The GitHub repository ydtrxh/ENSAM-Smart-Navigation contains a labelled image folder "data" with 15 categories: student administration office, amphithéâtre, GMS practical work workshop, bibliothèque, forum center, centre de langue, centre de recherche, département matériaux et des procédés, AEEE department, civil engineering department, département mathématiques informatique, département forge et fonderie, département énergétique, salle de conférence, TP fabrication mécanique. Examples follow, each with its label.

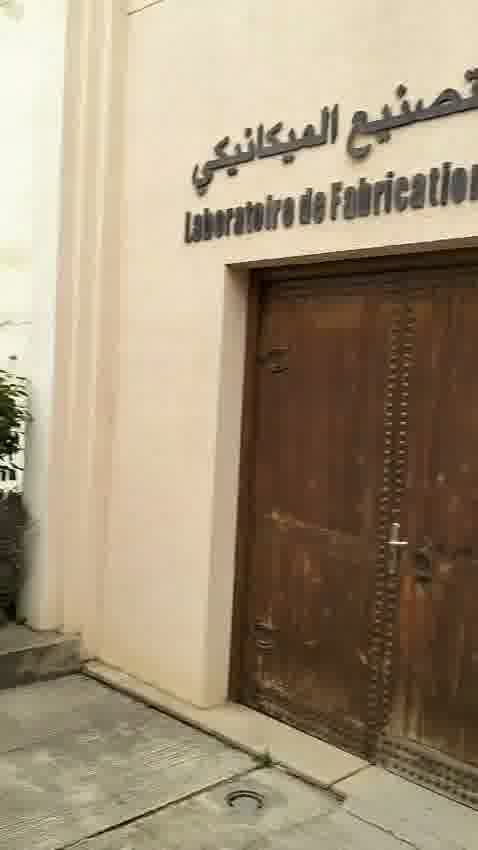
Label: TP fabrication mécanique

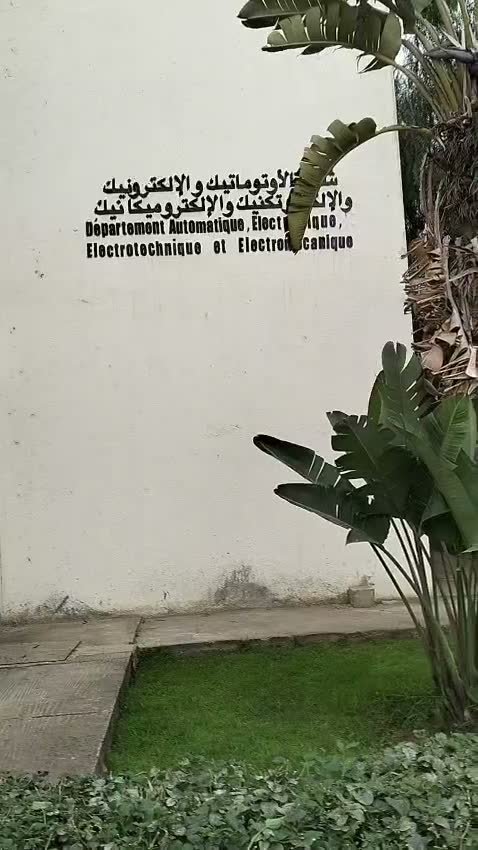
Label: AEEE department

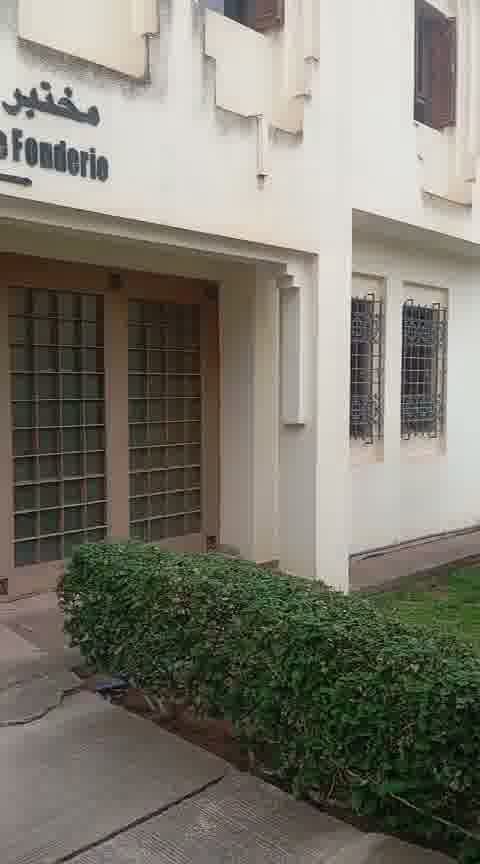
Label: département forge et fonderie

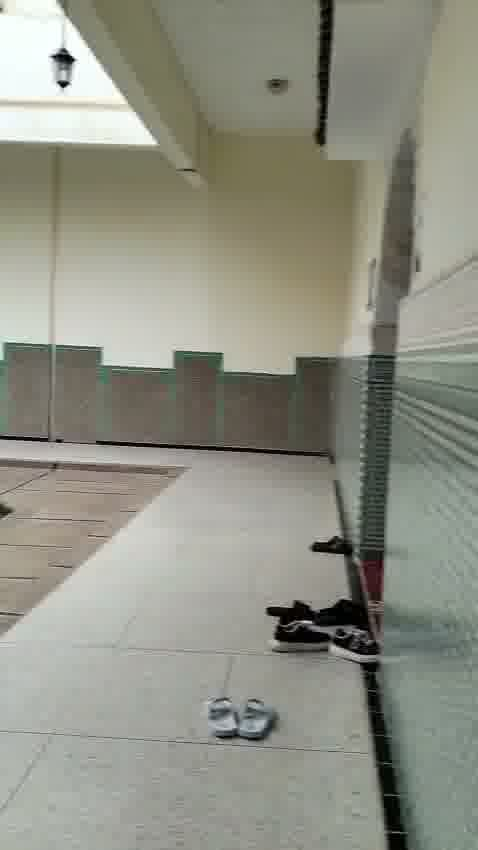
Label: bibliothèque

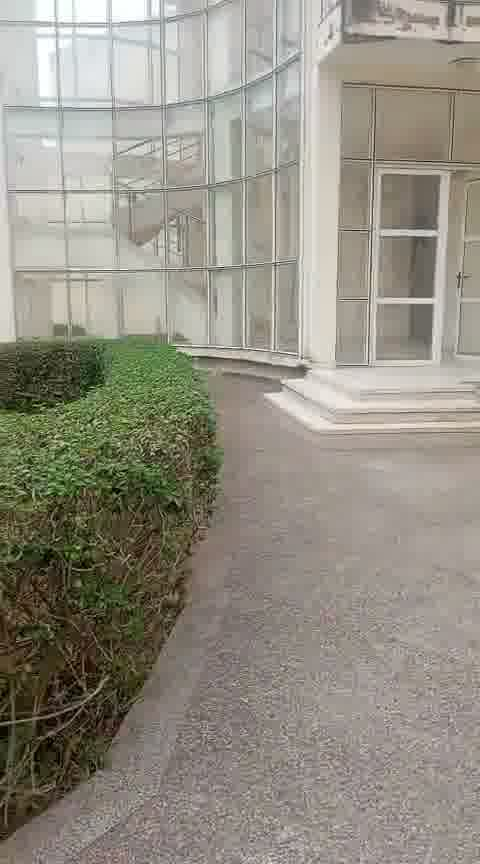
Label: civil engineering department

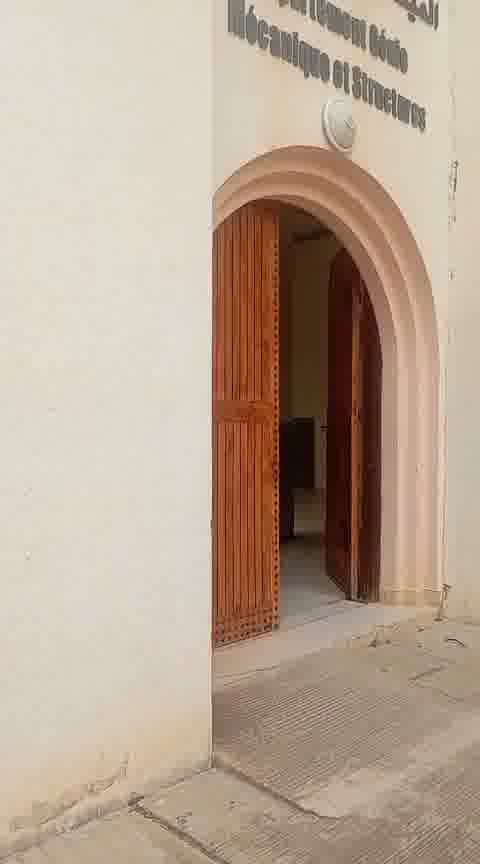
Label: GMS practical work workshop
